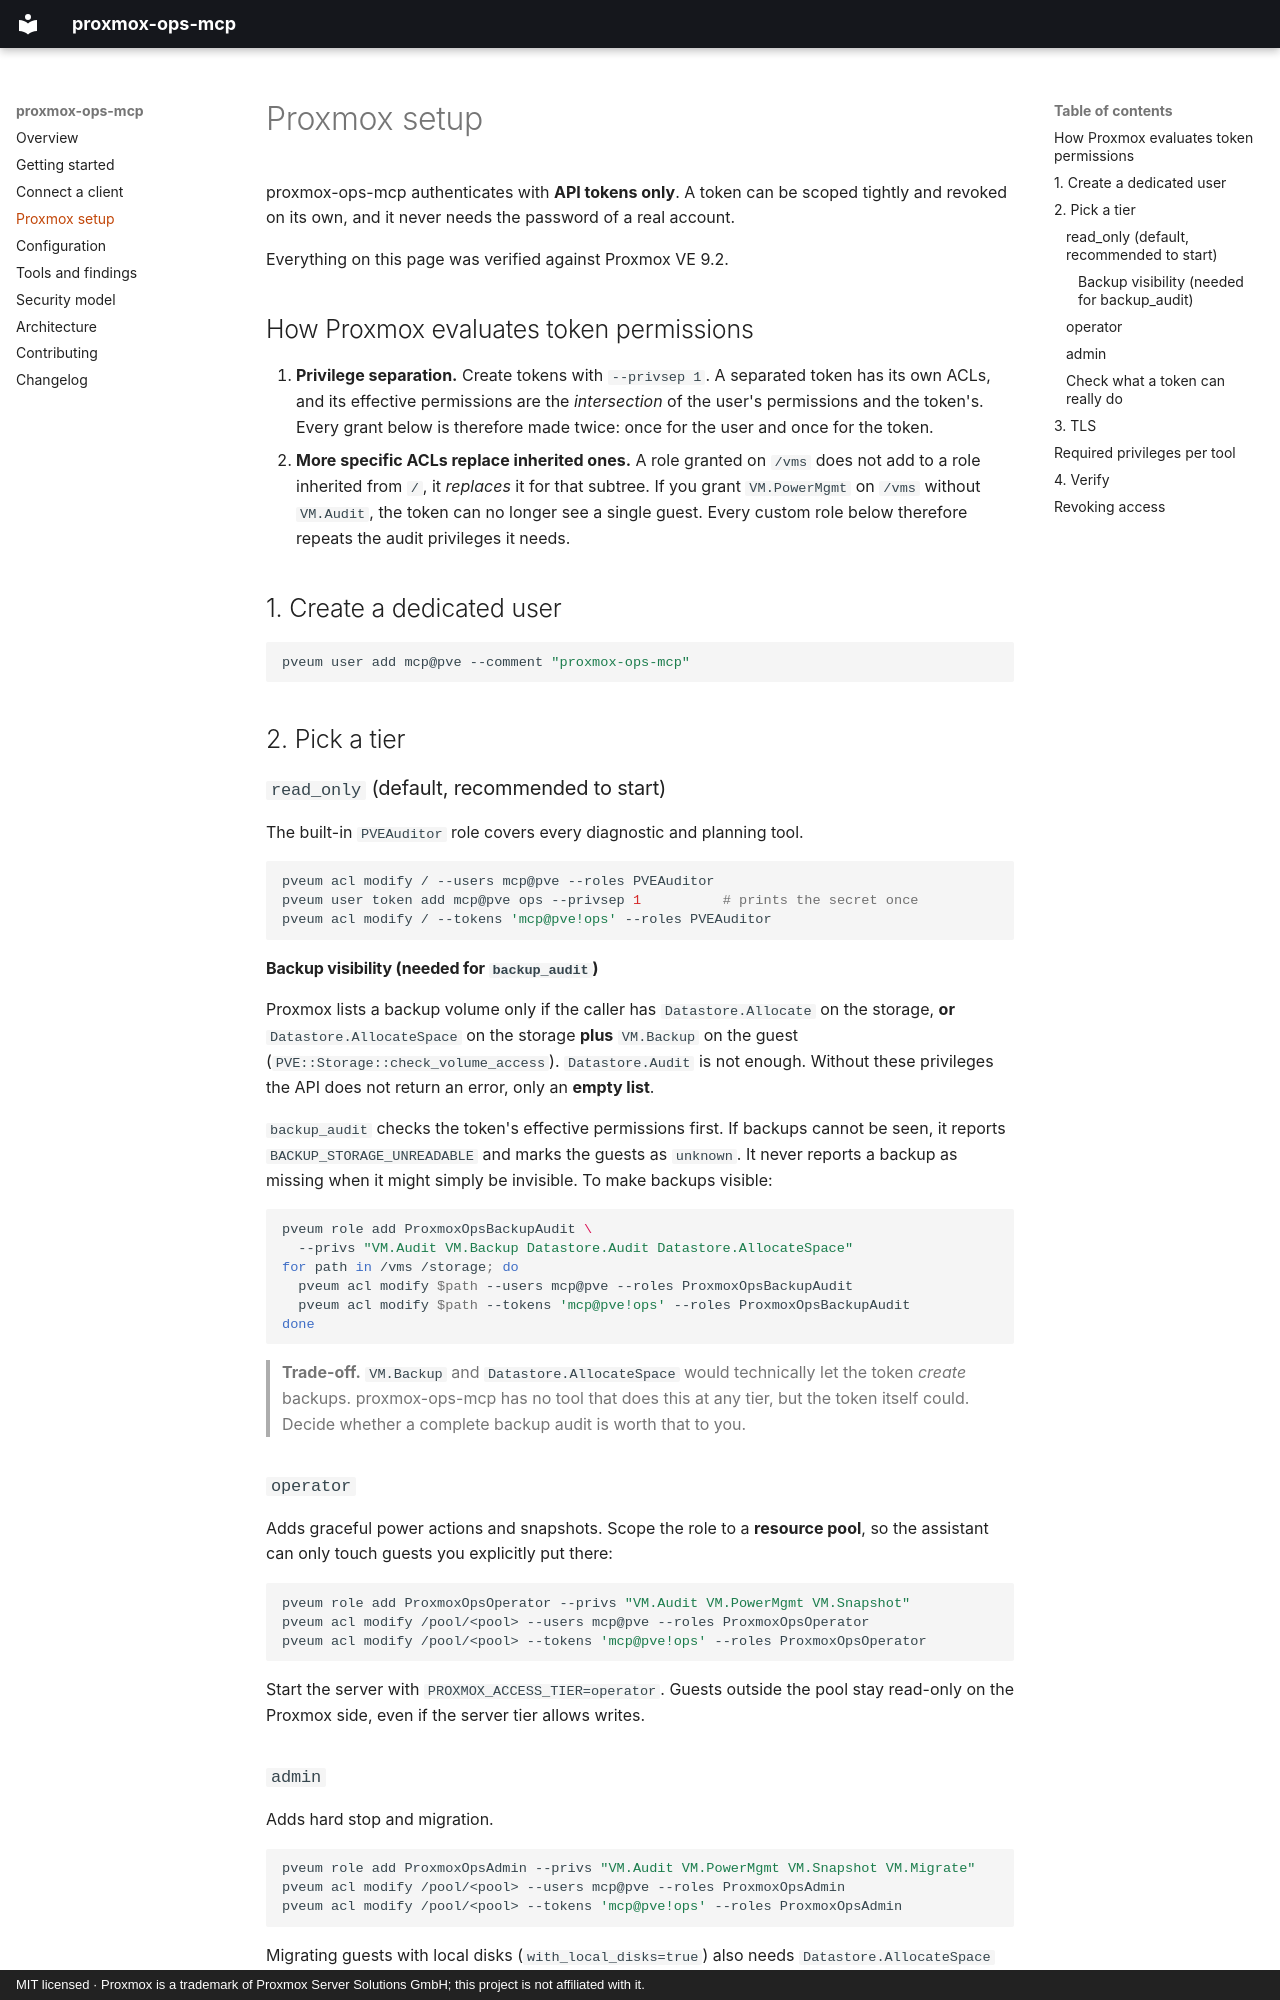

repository: derdennis1012/proxmox-ops-mcp · page: proxmox-setup/index.html · generator: mkdocs · copyright: MIT licensed · Proxmox is a trademark of Proxmox Server Solutions GmbH; this project is not affiliated with it.

# Proxmox setup

proxmox-ops-mcp authenticates with **API tokens only**. A token can be scoped tightly and
revoked on its own, and it never needs the password of a real account.

Everything on this page was verified against Proxmox VE 9.2.

## How Proxmox evaluates token permissions

1. **Privilege separation.** Create tokens with `--privsep 1`. A separated token has its
   own ACLs, and its effective permissions are the *intersection* of the user's
   permissions and the token's. Every grant below is therefore made twice: once for the
   user and once for the token.
2. **More specific ACLs replace inherited ones.** A role granted on `/vms` does not add to
   a role inherited from `/`, it *replaces* it for that subtree. If you grant
   `VM.PowerMgmt` on `/vms` without `VM.Audit`, the token can no longer see a single
   guest. Every custom role below therefore repeats the audit privileges it needs.

## 1. Create a dedicated user

```bash
pveum user add mcp@pve --comment "proxmox-ops-mcp"
```

## 2. Pick a tier

### `read_only` (default, recommended to start)

The built-in `PVEAuditor` role covers every diagnostic and planning tool.

```bash
pveum acl modify / --users mcp@pve --roles PVEAuditor
pveum user token add mcp@pve ops --privsep 1          # prints the secret once
pveum acl modify / --tokens 'mcp@pve!ops' --roles PVEAuditor
```

#### Backup visibility (needed for `backup_audit`)

Proxmox lists a backup volume only if the caller has `Datastore.Allocate` on the
storage, **or** `Datastore.AllocateSpace` on the storage **plus** `VM.Backup` on the guest
(`PVE::Storage::check_volume_access`). `Datastore.Audit` is not enough. Without these
privileges the API does not return an error, only an **empty list**.

`backup_audit` checks the token's effective permissions first. If backups cannot be
seen, it reports `BACKUP_STORAGE_UNREADABLE` and marks the guests as `unknown`. It never
reports a backup as missing when it might simply be invisible. To make backups visible:

```bash
pveum role add ProxmoxOpsBackupAudit \
  --privs "VM.Audit VM.Backup Datastore.Audit Datastore.AllocateSpace"
for path in /vms /storage; do
  pveum acl modify $path --users mcp@pve --roles ProxmoxOpsBackupAudit
  pveum acl modify $path --tokens 'mcp@pve!ops' --roles ProxmoxOpsBackupAudit
done
```

> **Trade-off.** `VM.Backup` and `Datastore.AllocateSpace` would technically let the
> token *create* backups. proxmox-ops-mcp has no tool that does this at any tier, but the
> token itself could. Decide whether a complete backup audit is worth that to you.
